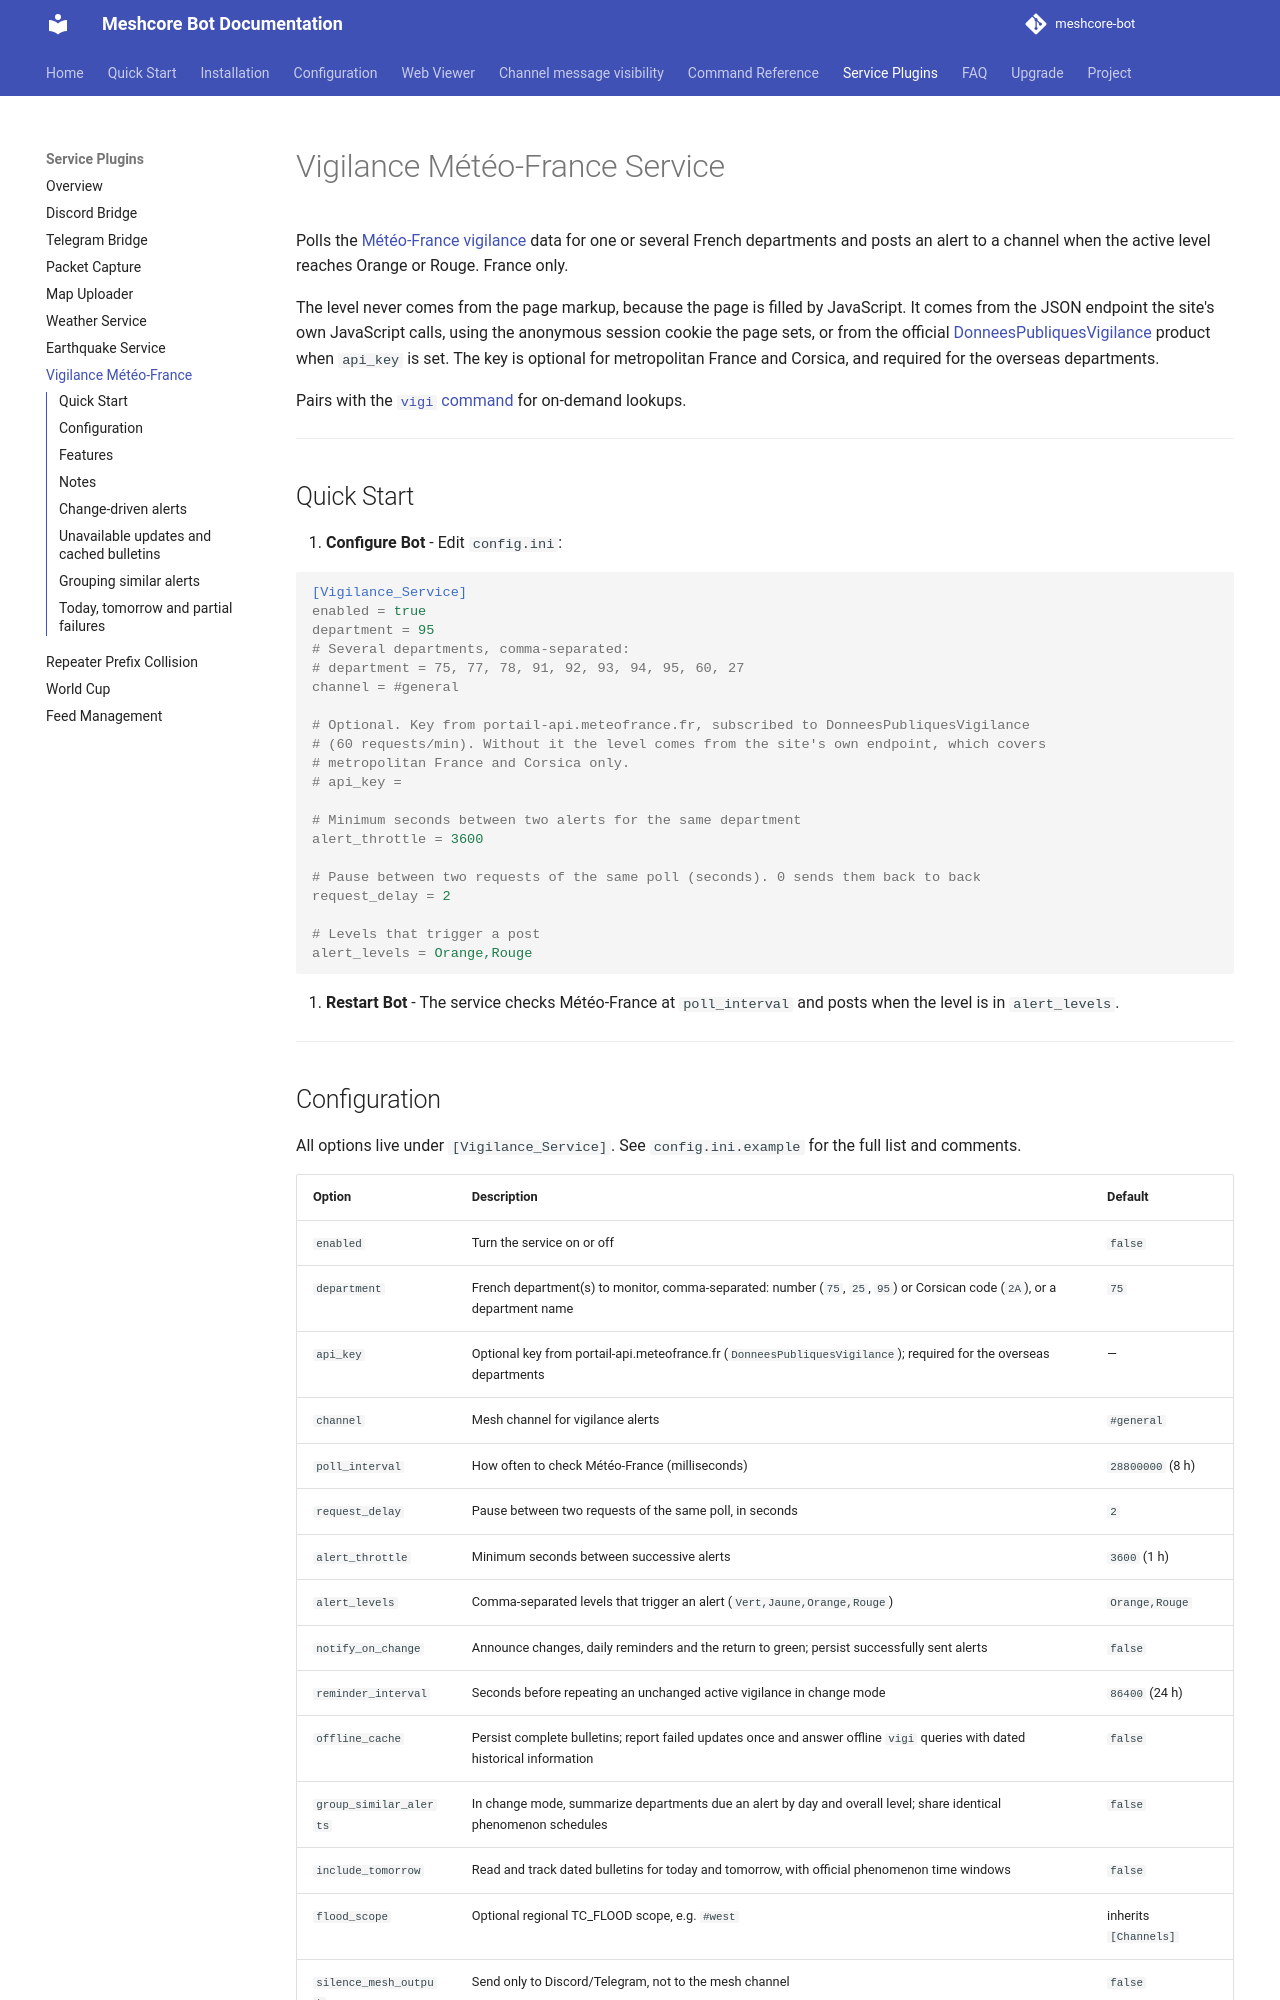

repository: Tigro14/meshcore-bot · page: vigilance-service/index.html · generator: mkdocs

# Vigilance Météo-France Service

Polls the [Météo-France vigilance](https://vigilance.meteofrance.fr) data for one or several
French departments and posts an alert to a channel when the active level reaches Orange or Rouge.
France only.

The level never comes from the page markup, because the page is filled by JavaScript. It comes
from the JSON endpoint the site's own JavaScript calls, using the anonymous session cookie the
page sets, or from the official
[DonneesPubliquesVigilance](https://portail-api.meteofrance.fr/web/fr/api/DonneesPubliquesVigilance)
product when `api_key` is set. The key is optional for metropolitan France and Corsica, and
required for the overseas departments.

Pairs with the [`vigi` command](command-reference.md#vigi-or-vigilance) for on-demand lookups.

---

## Quick Start

1. **Configure Bot** - Edit `config.ini`:

```ini
[Vigilance_Service]
enabled = true
department = 95
# Several departments, comma-separated:
# department = 75, 77, 78, 91, 92, 93, 94, 95, 60, 27
channel = #general

# Optional. Key from portail-api.meteofrance.fr, subscribed to DonneesPubliquesVigilance
# (60 requests/min). Without it the level comes from the site's own endpoint, which covers
# metropolitan France and Corsica only.
# api_key =

# Minimum seconds between two alerts for the same department
alert_throttle = 3600

# Pause between two requests of the same poll (seconds). 0 sends them back to back
request_delay = 2

# Levels that trigger a post
alert_levels = Orange,Rouge
```

2. **Restart Bot** - The service checks Météo-France at `poll_interval` and posts when the
   level is in `alert_levels`.

---

## Configuration

All options live under `[Vigilance_Service]`. See `config.ini.example` for the full list and
comments.

| Option | Description | Default |
|--------|-------------|---------|
| `enabled` | Turn the service on or off | `false` |
| `department` | French department(s) to monitor, comma-separated: number (`75`, `25`, `95`) or Corsican code (`2A`), or a department name | `75` |
| `api_key` | Optional key from portail-api.meteofrance.fr (`DonneesPubliquesVigilance`); required for the overseas departments | — |
| `channel` | Mesh channel for vigilance alerts | `#general` |
| `poll_interval` | How often to check Météo-France (milliseconds) | `28800000` (8 h) |
| `request_delay` | Pause between two requests of the same poll, in seconds | `2` |
| `alert_throttle` | Minimum seconds between successive alerts | `3600` (1 h) |
| `alert_levels` | Comma-separated levels that trigger an alert (`Vert,Jaune,Orange,Rouge`) | `Orange,Rouge` |
| `notify_on_change` | Announce changes, daily reminders and the return to green; persist successfully sent alerts | `false` |
| `reminder_interval` | Seconds before repeating an unchanged active vigilance in change mode | `86400` (24 h) |
| `offline_cache` | Persist complete bulletins; report failed updates once and answer offline `vigi` queries with dated historical information | `false` |
| `group_similar_alerts` | In change mode, summarize departments due an alert by day and overall level; share identical phenomenon schedules | `false` |
| `include_tomorrow` | Read and track dated bulletins for today and tomorrow, with official phenomenon time windows | `false` |
| `flood_scope` | Optional regional TC_FLOOD scope, e.g. `#west` | inherits `[Channels]` |
| `silence_mesh_output` | Send only to Discord/Telegram, not to the mesh channel | `false` |
| `discord_webhook_urls` | Optional comma-separated webhook URLs | — |
| `telegram_chat_ids` | Optional comma-separated chat IDs | — |

---
